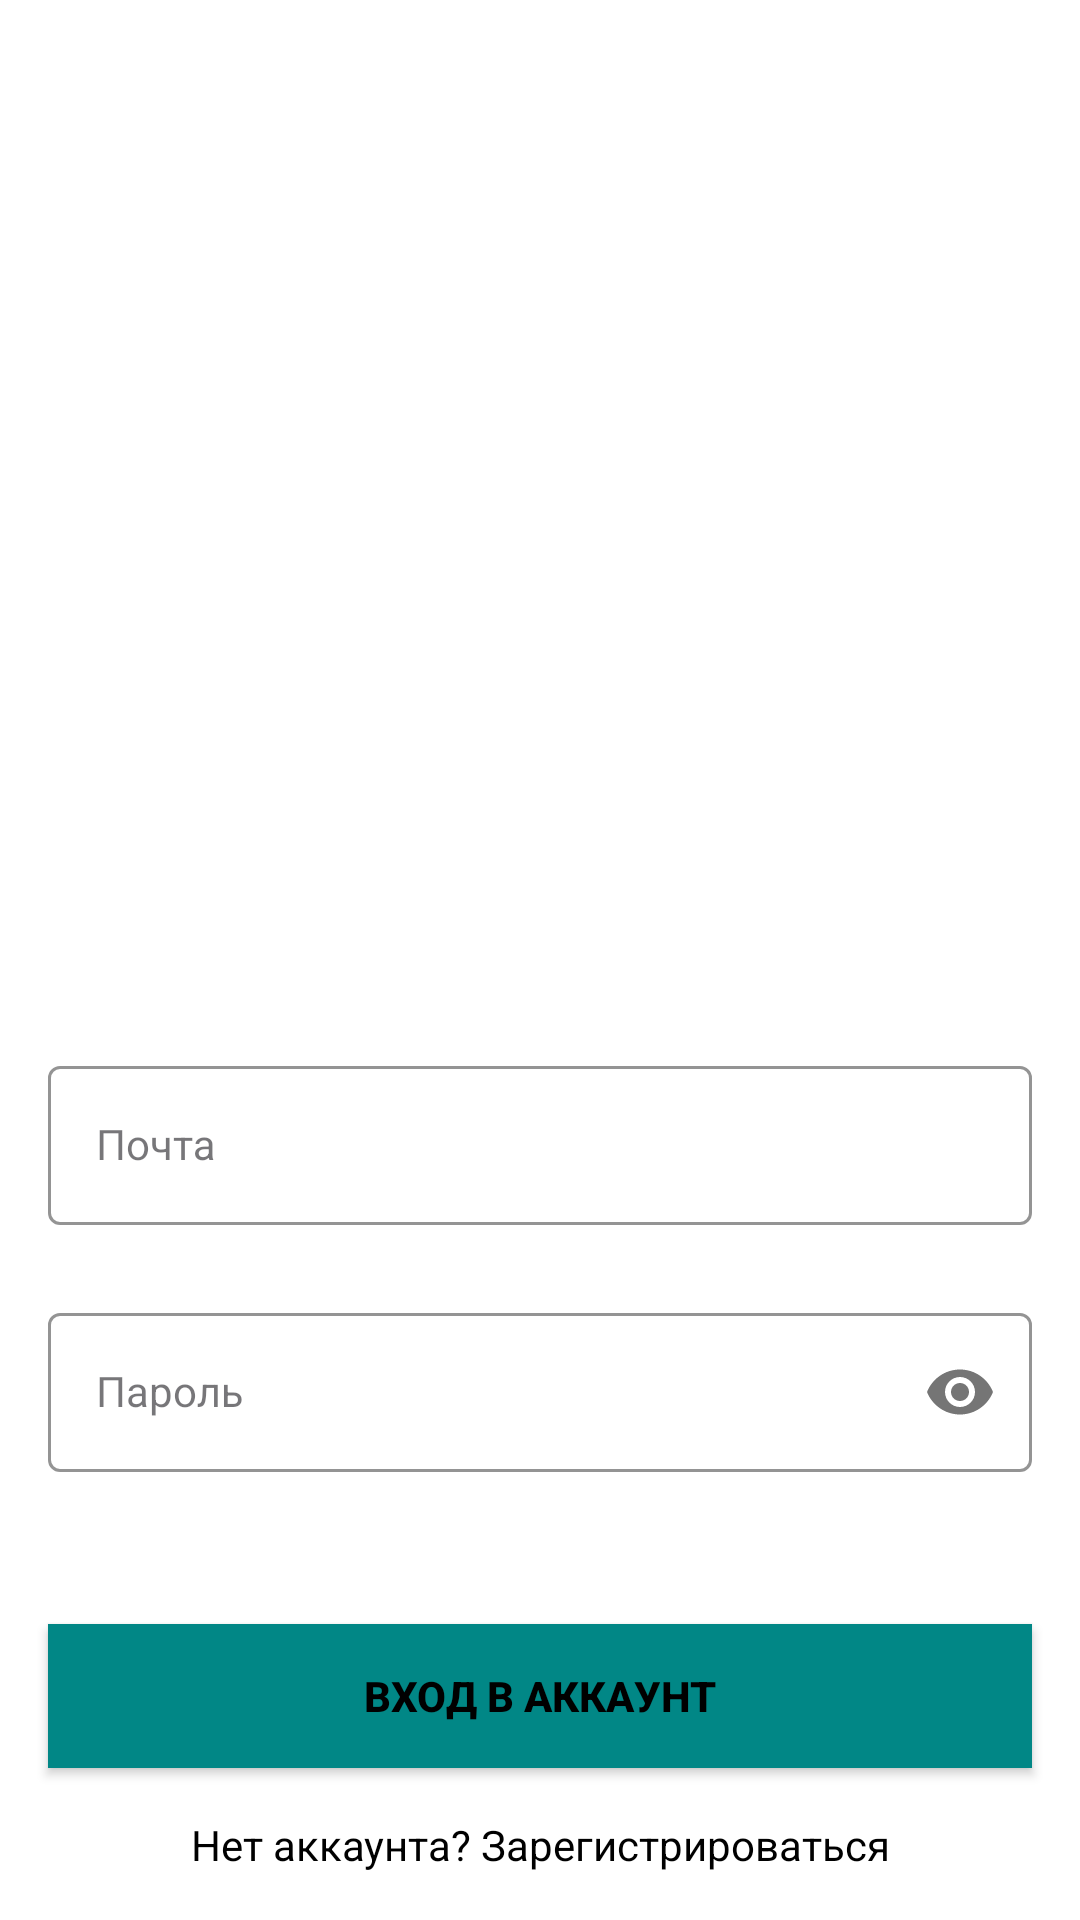

This screen was rendered from an Android layout file. Write that file and the resources it references.
<!-- AndroidManifest.xml: application theme Theme.CityMood -->
<!-- res/layout/activity_sign_in.xml -->
<?xml version="1.0" encoding="utf-8"?>
<androidx.constraintlayout.widget.ConstraintLayout
	xmlns:android="http://schemas.android.com/apk/res/android"
	xmlns:app="http://schemas.android.com/apk/res-auto"
	xmlns:tools="http://schemas.android.com/tools"
	android:layout_width="match_parent"
	android:layout_height="match_parent"
	android:background="@color/white"
	tools:context=".SignInActivity">

	<com.google.android.material.textfield.TextInputLayout
		android:id="@+id/emailLayout"
		style="@style/LoginTextInputOuterFieldStyle"
		android:layout_width="match_parent"
		android:layout_height="wrap_content"
		android:layout_marginHorizontal="16dp"
		android:layout_marginTop="350dp"
		app:boxStrokeColor="@color/green"
		app:hintTextColor="@color/light_green"
		app:layout_constraintEnd_toEndOf="parent"
		app:layout_constraintHorizontal_bias="0.5"
		app:layout_constraintStart_toStartOf="parent"
		app:layout_constraintTop_toTopOf="parent">

		<com.google.android.material.textfield.TextInputEditText
			android:id="@+id/emailEt"
			style="@style/LoginTextInputInnerFieldStyle"
			android:layout_width="match_parent"
			android:layout_height="wrap_content"
			android:hint="@string/type_your_email"
			android:inputType="textEmailAddress" />
	</com.google.android.material.textfield.TextInputLayout>
	<com.google.android.material.textfield.TextInputLayout
		android:id="@+id/passwordLayout"
		style="@style/LoginTextInputOuterFieldStyle"
		android:layout_width="match_parent"
		android:layout_height="wrap_content"
		android:layout_marginHorizontal="16dp"
		android:layout_marginTop="24dp"
		app:boxStrokeColor="@color/green"
		app:hintTextColor="@color/light_green"
		app:layout_constraintEnd_toEndOf="parent"
		app:layout_constraintHorizontal_bias="0.5"
		app:layout_constraintStart_toStartOf="parent"
		app:layout_constraintTop_toBottomOf="@id/emailLayout"
		app:passwordToggleEnabled="true">

		<com.google.android.material.textfield.TextInputEditText
			android:id="@+id/passET"
			style="@style/LoginTextInputInnerFieldStyle"
			android:layout_width="match_parent"
			android:layout_height="wrap_content"
			android:hint="@string/type_your_password"
			android:inputType="textPassword" />
	</com.google.android.material.textfield.TextInputLayout>
	<androidx.appcompat.widget.AppCompatButton
		android:id="@+id/button"
		android:layout_width="0dp"
		android:layout_height="wrap_content"
		android:layout_marginHorizontal="16dp"
		android:background="@color/green"
		android:text="@string/sign_in"
		android:textColor="@color/black"
		android:textStyle="bold"
		app:layout_constraintBottom_toBottomOf="parent"
		app:layout_constraintEnd_toEndOf="parent"
		app:layout_constraintHorizontal_bias="0.5"
		app:layout_constraintStart_toStartOf="parent"
		app:layout_constraintTop_toBottomOf="@+id/passwordLayout" />
	<TextView
		android:id="@+id/textView"
		android:layout_width="wrap_content"
		android:layout_height="wrap_content"
		android:textColor="@color/black"
		android:text="@string/not_registered_yet_sign_up"
		app:layout_constraintBottom_toBottomOf="parent"
		app:layout_constraintEnd_toEndOf="parent"
		app:layout_constraintHorizontal_bias="0.5"
		app:layout_constraintStart_toStartOf="parent"
		app:layout_constraintTop_toBottomOf="@+id/button" />

</androidx.constraintlayout.widget.ConstraintLayout>
<!-- resources referenced by this layout -->
<resources>
  <color name="black">#FF000000</color>
  <color name="green">#FF018786</color>
  <color name="light_green">#FF03DAC5</color>
  <color name="white">#FFFFFFFF</color>
  <string name="not_registered_yet_sign_up">Нет аккаунта? Зарегистрироваться</string>
  <string name="sign_in">Вход в аккаунт</string>
  <string name="type_your_email">Почта</string>
  <string name="type_your_password">Пароль</string>
  <style name="LoginTextInputInnerFieldStyle" parent="Widget.MaterialComponents.TextInputLayout.OutlinedBox">
  		<item name="android:layout_width">match_parent</item>
  		<item name="android:layout_height">wrap_content</item>
  		<item name="android:textColor">@color/black</item>
  		<item name="android:textColorHint">@color/black</item>
  		<item name="android:maxLines">1</item>
  		<item name="android:textSize">14sp</item>
  		<item name="android:singleLine">true</item>
  	</style>
  <style name="LoginTextInputOuterFieldStyle" parent="Widget.MaterialComponents.TextInputLayout.OutlinedBox">
  		<item name="android:layout_width">match_parent</item>
  		<item name="android:layout_height">wrap_content</item>
  		<item name="android:layout_marginTop">15dp</item>
  		<item name="android:layout_marginBottom">15dp</item>
  	</style>
  <style name="Theme.CityMood" parent="Base.Theme.CityMood" />
  <style name="Base.Theme.CityMood" parent="Theme.Material3.DayNight.NoActionBar">
  		
  		<item name="colorPrimary">@color/colorPrimary</item>
  		<item name="colorPrimaryVariant">@color/colorPrimaryDark</item>
  		<item name="colorAccent">@color/colorAccent</item>
  		<item name="windowNoTitle">true</item>
  		<item name="windowActionBar">false</item>
  		
  		<item name="colorSecondary">@color/light_green</item>
  		<item name="colorSecondaryVariant">@color/green</item>
  		<item name="colorOnSecondary">@color/black</item>
  		
  	</style>
  <color name="colorPrimary">#6200EE</color>
  <color name="colorPrimaryDark">#3700B3</color>
  <color name="colorAccent">#03DAC5</color>
</resources>
